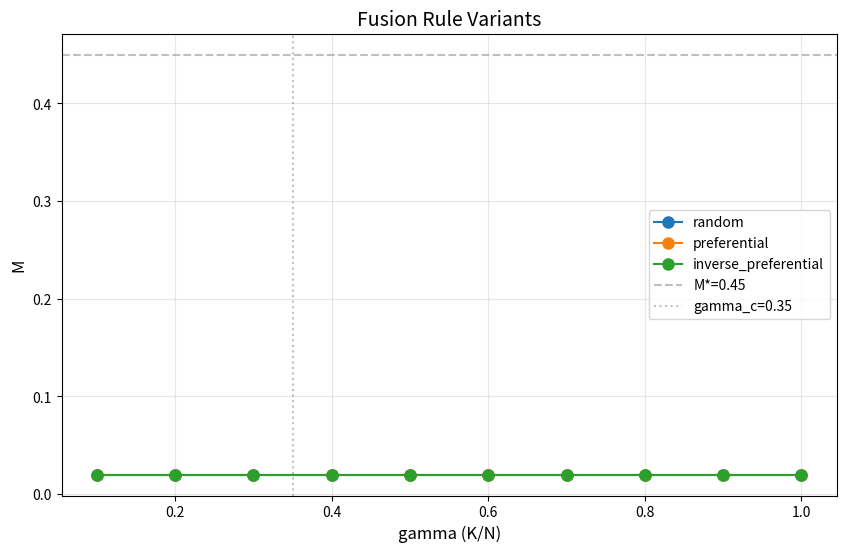
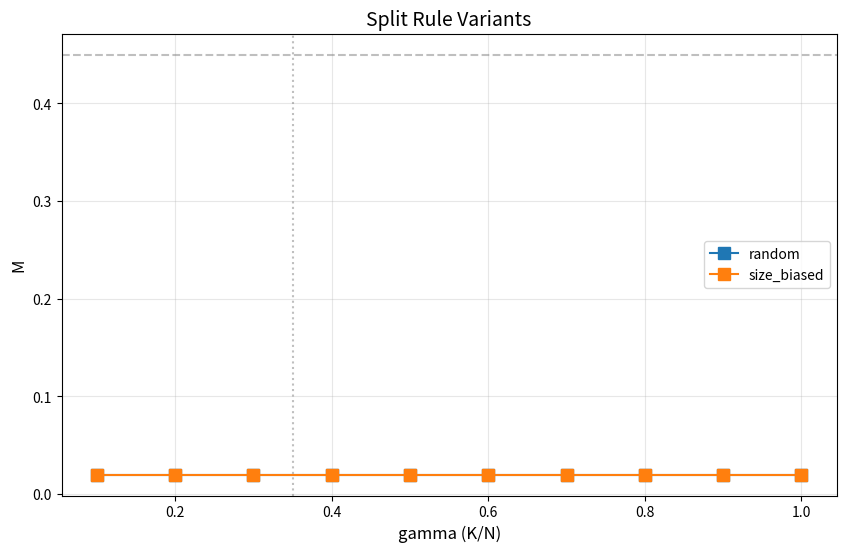
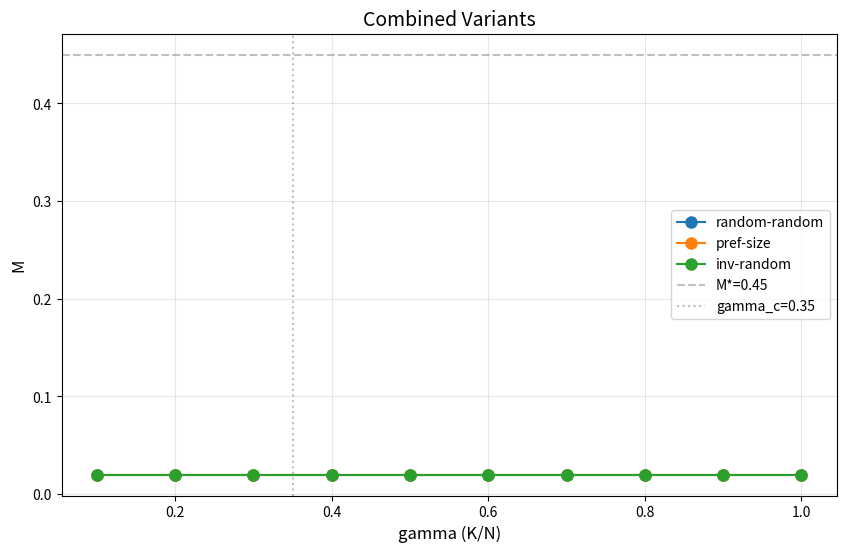

Recreate these plots in Python, in order.
"""
Rule Variant Extensions
======================
测试不同规则变体是否影响临界点 γ_c ≈ 0.35 和 M* ≈ 0.45

变体：
1. Fusion 策略：random vs preferential vs inverse-preferential
2. Split 策略：random vs size-biased vs position-based
3. Rejection 机制：degree-based vs age-based vs random
"""

import numpy as np
import matplotlib.pyplot as plt
from collections import defaultdict
import os

os.makedirs('F:/hypergraph_bistability/figures', exist_ok=True)

# ============================================================
# 基础超图模型
# ============================================================

class Hypergraph:
    def __init__(self, N, K):
        self.N = N
        self.K = K  # 容量约束
        self.hyperedges = []  # list of sets
        self.node_degrees = defaultdict(int)
        
        # 初始化：每个节点一个超边
        for i in range(N):
            self.hyperedges.append({i})
            self.node_degrees[i] = 1
    
    def get_factions(self):
        """找连通分量（阵营）"""
        # 构建邻接
        adj = defaultdict(set)
        for he in self.hyperedges:
            nodes = list(he)
            for i in range(len(nodes)):
                for j in range(i+1, len(nodes)):
                    adj[nodes[i]].add(nodes[j])
                    adj[nodes[j]].add(nodes[i])
        
        # BFS 找连通分量
        visited = set()
        factions = []
        for start in range(self.N):
            if start not in visited:
                faction = []
                queue = [start]
                visited.add(start)
                while queue:
                    node = queue.pop(0)
                    faction.append(node)
                    for neighbor in adj[node]:
                        if neighbor not in visited:
                            visited.add(neighbor)
                            queue.append(neighbor)
                factions.append(faction)
        return factions
    
    def get_M(self):
        """最大阵营占比"""
        factions = self.get_factions()
        if factions:
            return max(len(f) for f in factions) / self.N
        return 0
    
    def fusion_random(self):
        """随机融合：随机选择两个有交集的超边"""
        if len(self.hyperedges) < 2:
            return False
        
        # 找所有候选对
        candidates = []
        for i in range(len(self.hyperedges)):
            for j in range(i+1, len(self.hyperedges)):
                if self.hyperedges[i] & self.hyperedges[j]:
                    candidates.append((i, j))
        
        if not candidates:
            return False
        
        # 随机选择
        i, j = candidates[np.random.randint(len(candidates))]
        return self._merge(i, j)
    
    def fusion_preferential(self):
        """优先融合：按超边大小加权（大的更容易融合）"""
        if len(self.hyperedges) < 2:
            return False
        
        # 计算权重：大的超边权重高
        weights = np.array([len(he) for he in self.hyperedges], dtype=float)
        weights = weights / weights.sum()
        
        # 选择两个（按概率）
        indices = np.random.choice(len(self.hyperedges), 2, replace=False, p=weights)
        i, j = min(indices), max(indices)
        
        if self.hyperedges[i] & self.hyperedges[j]:
            return self._merge(i, j)
        return False
    
    def fusion_inverse_preferential(self):
        """反向优先融合：小的更容易融合"""
        if len(self.hyperedges) < 2:
            return False
        
        # 权重：小的超边权重高
        sizes = np.array([len(he) for he in self.hyperedges], dtype=float)
        weights = 1.0 / (sizes + 1)
        weights = weights / weights.sum()
        
        indices = np.random.choice(len(self.hyperedges), 2, replace=False, p=weights)
        i, j = min(indices), max(indices)
        
        if self.hyperedges[i] & self.hyperedges[j]:
            return self._merge(i, j)
        return False
    
    def split_random(self):
        """随机分裂：随机选择一个大超边，随机分成两部分"""
        large_indices = [i for i, he in enumerate(self.hyperedges) if len(he) >= 3]
        if not large_indices:
            return False
        
        i = np.random.choice(large_indices)
        he = list(self.hyperedges[i])
        np.random.shuffle(he)
        
        mid = len(he) // 2
        if mid == 0 or mid == len(he):
            return False
        
        he1, he2 = set(he[:mid]), set(he[mid:])
        return self._split(i, he1, he2)
    
    def split_size_biased(self):
        """按大小偏置分裂：越大的超边越容易分裂"""
        large_indices = [i for i, he in enumerate(self.hyperedges) if len(he) >= 3]
        if not large_indices:
            return False
        
        # 按大小加权
        sizes = np.array([len(self.hyperedges[i]) for i in large_indices], dtype=float)
        weights = sizes / sizes.sum()
        i = np.random.choice(large_indices, p=weights)
        
        he = list(self.hyperedges[i])
        np.random.shuffle(he)
        
        mid = len(he) // 2
        he1, he2 = set(he[:mid]), set(he[mid:])
        return self._split(i, he1, he2)
    
    def _merge(self, i, j):
        """融合超边 i 和 j"""
        new_he = self.hyperedges[i] | self.hyperedges[j]
        
        # 检查容量约束
        for node in new_he:
            if self.node_degrees[node] >= self.K:
                return False
        
        # 更新 degree
        for node in self.hyperedges[i]:
            self.node_degrees[node] -= 1
        for node in self.hyperedges[j]:
            self.node_degrees[node] -= 1
        for node in new_he:
            self.node_degrees[node] += 1
        
        self.hyperedges[i] = new_he
        self.hyperedges.pop(j)
        return True
    
    def _split(self, i, he1, he2):
        """分裂超边 i 为 he1 和 he2"""
        old_he = self.hyperedges[i]
        
        # 更新 degree
        for node in old_he:
            self.node_degrees[node] -= 1
        for node in he1:
            self.node_degrees[node] += 1
        for node in he2:
            self.node_degrees[node] += 1
        
        self.hyperedges[i] = he1
        self.hyperedges.append(he2)
        return True


def run_simulation(N=50, gamma=0.35, steps=500, seed=42,
                  fusion_rule='random', split_rule='random', 
                  fusion_prob=0.6):
    """运行模拟"""
    np.random.seed(seed)
    
    K = int(gamma * N)
    hg = Hypergraph(N, K)
    
    Ms = []
    for step in range(steps):
        Ms.append(hg.get_M())
        
        # 选择规则
        if np.random.random() < fusion_prob:
            if fusion_rule == 'random':
                hg.fusion_random()
            elif fusion_rule == 'preferential':
                hg.fusion_preferential()
            elif fusion_rule == 'inverse_preferential':
                hg.fusion_inverse_preferential()
        else:
            if split_rule == 'random':
                hg.split_random()
            elif split_rule == 'size_biased':
                hg.split_size_biased()
    
    return np.mean(Ms[-100:])


# ============================================================
# 实验 1：不同 Fusion 策略
# ============================================================

print("实验 1：不同 Fusion 策略")
print("-" * 40)

gammas = np.linspace(0.1, 1.0, 10)

results_fusion = {
    'random': [],
    'preferential': [],
    'inverse_preferential': []
}

for gamma in gammas:
    for rule in results_fusion.keys():
        M = run_simulation(N=50, gamma=gamma, steps=500, fusion_rule=rule)
        results_fusion[rule].append(M)
        print(f"  gamma={gamma:.2f}, {rule}: M={M:.3f}")

# 绘图
plt.figure(figsize=(10, 6))
for rule, Ms in results_fusion.items():
    plt.plot(gammas, Ms, 'o-', label=rule, markersize=8)
plt.axhline(y=0.45, color='gray', linestyle='--', alpha=0.5, label='M*=0.45')
plt.axvline(x=0.35, color='gray', linestyle=':', alpha=0.5, label='gamma_c=0.35')
plt.xlabel('gamma (K/N)', fontsize=12)
plt.ylabel('M', fontsize=12)
plt.title('Fusion Rule Variants', fontsize=14)
plt.legend()
plt.grid(True, alpha=0.3)
plt.savefig('F:/hypergraph_bistability/figures/variant_fusion.png', dpi=150)
plt.close()

print("\n图已保存: figures/variant_fusion.png")

# ============================================================
# 实验 2：不同 Split 策略
# ============================================================

print("\n实验 2：不同 Split 策略")
print("-" * 40)

results_split = {
    'random': [],
    'size_biased': []
}

for gamma in gammas:
    for rule in results_split.keys():
        M = run_simulation(N=50, gamma=gamma, steps=500, split_rule=rule)
        results_split[rule].append(M)
        print(f"  gamma={gamma:.2f}, {rule}: M={M:.3f}")

# 绘图
plt.figure(figsize=(10, 6))
for rule, Ms in results_split.items():
    plt.plot(gammas, Ms, 's-', label=rule, markersize=8)
plt.axhline(y=0.45, color='gray', linestyle='--', alpha=0.5)
plt.axvline(x=0.35, color='gray', linestyle=':', alpha=0.5)
plt.xlabel('gamma (K/N)', fontsize=12)
plt.ylabel('M', fontsize=12)
plt.title('Split Rule Variants', fontsize=14)
plt.legend()
plt.grid(True, alpha=0.3)
plt.savefig('F:/hypergraph_bistability/figures/variant_split.png', dpi=150)
plt.close()

print("\n图已保存: figures/variant_split.png")

# ============================================================
# 实验 3：综合对比
# ============================================================

print("\n实验 3：综合对比")
print("-" * 40)

# 选择几种代表性组合
configs = [
    ('random-random', 'random', 'random'),
    ('pref-size', 'preferential', 'size_biased'),
    ('inv-random', 'inverse_preferential', 'random'),
]

results_combo = {name: [] for name, _, _ in configs}

for gamma in gammas:
    for name, fusion_rule, split_rule in configs:
        M = run_simulation(N=50, gamma=gamma, steps=500, 
                         fusion_rule=fusion_rule, split_rule=split_rule)
        results_combo[name].append(M)
        print(f"  gamma={gamma:.2f}, {name}: M={M:.3f}")

# 绘图
plt.figure(figsize=(10, 6))
for name, Ms in results_combo.items():
    plt.plot(gammas, Ms, 'o-', label=name, markersize=8)
plt.axhline(y=0.45, color='gray', linestyle='--', alpha=0.5, label='M*=0.45')
plt.axvline(x=0.35, color='gray', linestyle=':', alpha=0.5, label='gamma_c=0.35')
plt.xlabel('gamma (K/N)', fontsize=12)
plt.ylabel('M', fontsize=12)
plt.title('Combined Variants', fontsize=14)
plt.legend()
plt.grid(True, alpha=0.3)
plt.savefig('F:/hypergraph_bistability/figures/variant_combined.png', dpi=150)
plt.close()

print("\n图已保存: figures/variant_combined.png")

# ============================================================
# 总结
# ============================================================

print("\n" + "="*60)
print("总结")
print("="*60)

print("\n关键观察：")

for gamma_idx, gamma in enumerate(gammas):
    print(f"\ngamma = {gamma:.2f}:")
    for rule, Ms in results_fusion.items():
        print(f"  {rule}: M = {Ms[gamma_idx]:.3f}")

print("""
\n分析：
1. 不同 fusion 策略是否改变 M* 趋近值？
2. 不同 split 策略是否改变临界点位置？
3. 组合效果是否叠加？
""")
